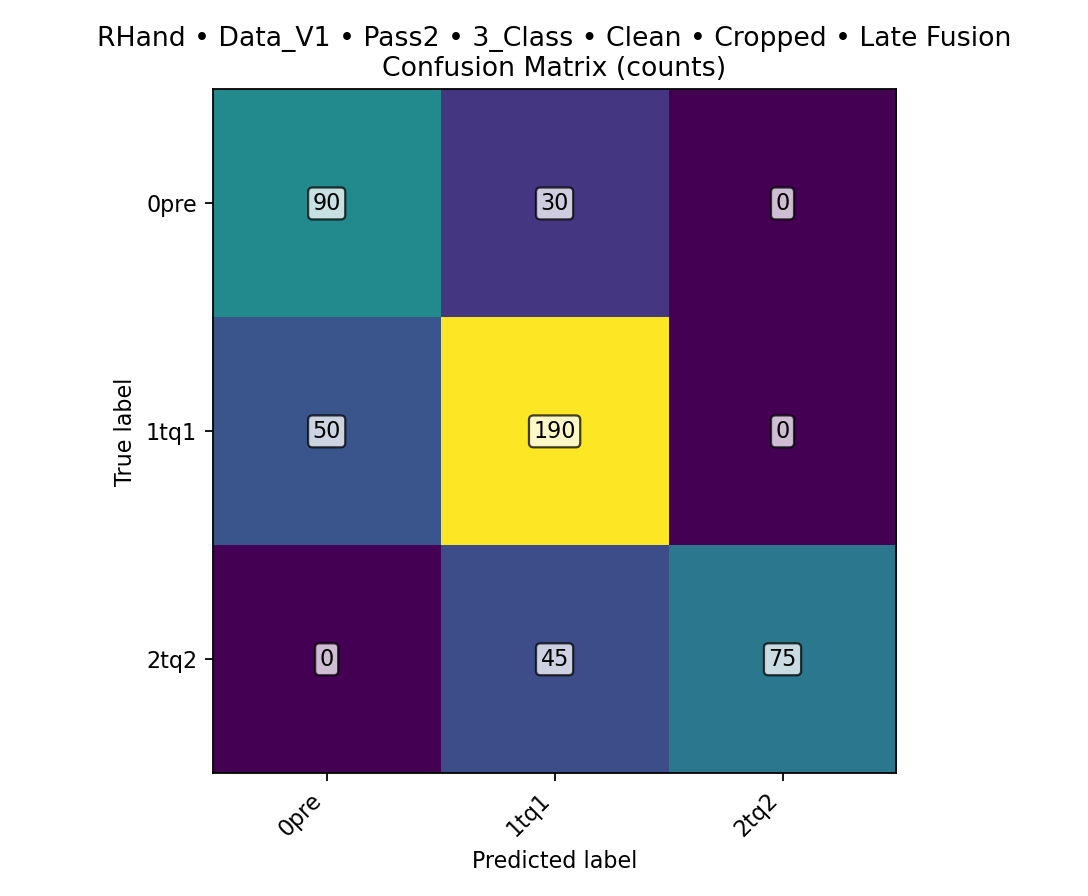

The file beside this chart, header and first rows:
class, TPR, FPR, PPV, ACC, total_images, TP, FN, FP, TN
0pre, 0.75, 0.1389, 0.6429, 0.8333, 480, 90, 30, 50, 310
1tq1, 0.7917, 0.3125, 0.717, 0.7396, 480, 190, 50, 75, 165
2tq2, 0.625, 0, 1, 0.9062, 480, 75, 45, 0, 360
overall, , , , 0.7396, 480, 355, 125, , 
